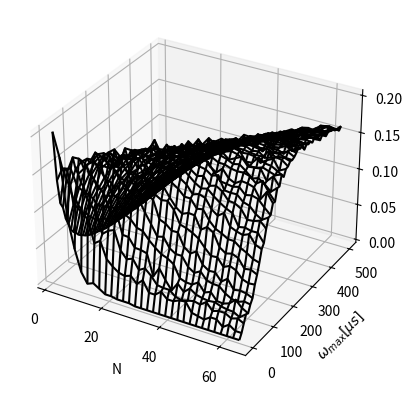

Recreate this plot in Python.
#802-3av-cluster.py
#simulation of IEEE 802.3av network in Python

from mpl_toolkits import mplot3d
from pylab import *
import numpy as np
import matplotlib.pyplot as plt

def graphic(Y,X,U):
        # Drawing 3D graphic
        fig = plt.figure()
        ax = plt.axes(projection='3d')
        ax.plot_wireframe(Y,X,U, color='black')
        ax.set_xlabel('N')
        ax.set_ylabel('$\omega _{max}[\mu s]$')
        ax.set_zlabel('U')
        plt.xticks(np.arange(0, 63, step=20))
        plt.yticks(np.arange(0, 0.00051, step=0.0001),
                   ('0','100','200','300','400','500'))
        plt.show()

def run_802_3av(N,Tw_max,T,k):
        P=[]    
        for ii in range(len(N)):
                P.append([])
                print(ii)
                tmax=10e-6
                t = uniform(0, tmax, [int(N[ii]), k])
                for jj in range(len(Tw_max)):
                        Tw = uniform(0, Tw_max[jj], [int(N[ii]), k])
                        Q = zeros([int(N[ii]), k])
                        for i in range(int(N[ii])):
                                D = zeros([int(N[ii]), k])
                                for j in range(int(N[ii])):
                                        D[j, :] = (abs((t[j, :]+Tw[j, :]) -
                                                       (Tw[i, :]+t[i, :])) > T)
                                Q[i, :] = (sum(D, axis=0) == (int(N[ii])-1))
                        Pi = sum(Q, axis=0)/N[ii]
                        P[ii].append(sum(Pi)/k)
        return P,tmax

Nmin = 2 # minimalni broj ONU
Nmax = 64 # maksimalni broj ONU
nN = int(Nmax/2-1) # broj odbiraka opsega [Nmin, Nmax]

Tw_max1 = 1e-6 # minimalna vrednost maksimalnog slučajnog kašnjenja
Tw_max2 = 500e-6 # maksimalna vrednost maksimalnog slučajnog kašnjenja
nTw_max = 50 # broj odbiraka opsega [Tw_max1, Tw_max2]

N= np.linspace(Nmin,Nmax,nN)
Tw_max = np.linspace(Tw_max1,Tw_max2, nTw_max)
        
T = 2.2912e-6 # trajanje prozora pronalaženja
k = 100 # broj replikacija

X,Y=np.meshgrid(Tw_max,N) # potrebno za crtanje 3D wireframe

# probability of success for cluster ONU
P,tmax = run_802_3av(N,Tw_max,T,k)
U = np.array(Y,dtype=float)*np.array(P,dtype=float)*T/(tmax+T+np.array(X,dtype=float))

graphic(Y,X,U)
